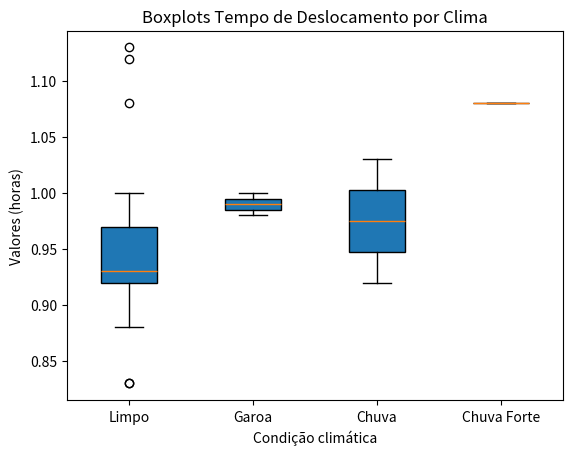

Reproduce this figure in Python.
import matplotlib.pyplot as plt

# Dados fornecidos
data_limpo = [0.95, 1.00, 0.92, 0.93, 0.83, 0.90, 0.92, 0.98, 0.93, 0.92, 0.88, 0.95, 1.13, 0.93, 0.95, 0.93, 0.95, 1.00, 1.12, 0.92, 1.08, 1.00, 0.95, 0.93, 0.95, 0.90, 0.92, 0.95, 0.93, 0.93, 0.97, 0.83, 0.92, 0.92, 1.00, 0.97]
data_garoa = [1.00, 0.98]
data_chuva = [1.03, 0.92]
data_chuva_forte = [1.08]

# Criar os boxplotsw
data = [data_limpo, data_garoa, data_chuva, data_chuva_forte]
labels = ['Limpo', 'Garoa', 'Chuva', 'Chuva Forte']

plt.boxplot(data, patch_artist=True, labels=labels)
plt.title('Boxplots Tempo de Deslocamento por Clima')
plt.xlabel('Condição climática')
plt.ylabel('Valores (horas)')

# Mostrar o gráfico
plt.show()